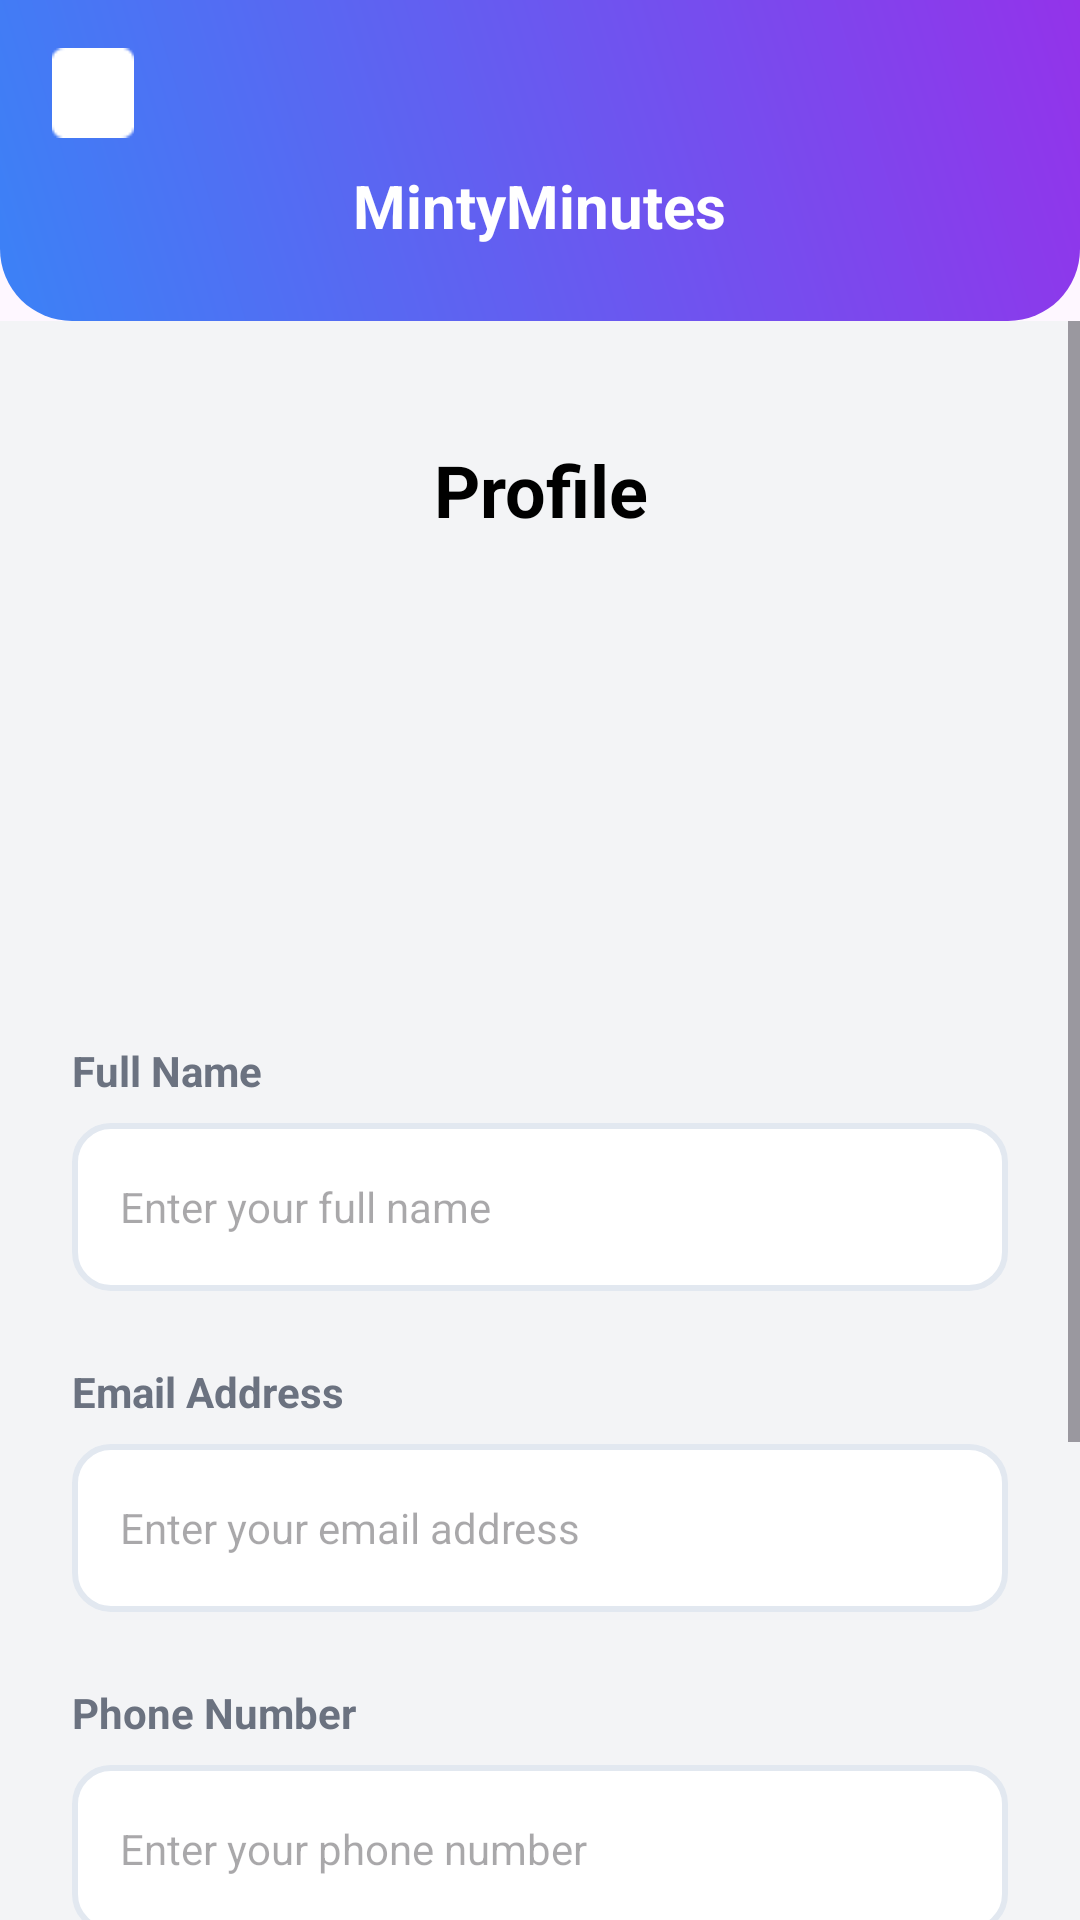

Layout XML and referenced resources for this Android screen:
<!-- AndroidManifest.xml: application theme Theme.MintyMinutes -->
<!-- res/layout/activity_profile.xml -->
<?xml version="1.0" encoding="utf-8"?>
<androidx.drawerlayout.widget.DrawerLayout xmlns:android="http://schemas.android.com/apk/res/android"
    xmlns:app="http://schemas.android.com/apk/res-auto"
    android:id="@+id/drawerLayout"
    android:layout_width="match_parent"
    android:layout_height="match_parent">

    
    <LinearLayout
        android:layout_width="match_parent"
        android:layout_height="match_parent"
        android:orientation="vertical">

        
        <LinearLayout
            android:layout_width="match_parent"
            android:layout_height="wrap_content"
            android:background="@drawable/gradient_header_bg"
            android:orientation="vertical"
            android:padding="16dp">

            <ImageView
                android:id="@+id/menuIcon"
                android:layout_width="30dp"
                android:layout_height="30dp"
                android:contentDescription="Menu"
                android:src="@drawable/ic_menu"
                android:clickable="true"
                android:focusable="true"
                app:tint="@android:color/white" />

            <LinearLayout
                android:layout_width="match_parent"
                android:layout_height="45dp"
                android:gravity="center"
                android:orientation="horizontal">

                <TextView
                    android:layout_width="wrap_content"
                    android:layout_height="wrap_content"
                    android:text="MintyMinutes"
                    android:textColor="@android:color/white"
                    android:textSize="20sp"
                    android:textStyle="bold" />
            </LinearLayout>

        </LinearLayout>

        
        <ScrollView
            android:layout_width="match_parent"
            android:layout_height="0dp"
            android:layout_weight="1"
            android:background="@color/background_gray"
            android:fillViewport="true">

            <LinearLayout
                android:layout_width="match_parent"
                android:layout_height="wrap_content"
                android:orientation="vertical"
                android:padding="24dp"
                android:gravity="center_horizontal">

                <TextView
                    android:layout_width="match_parent"
                    android:layout_height="wrap_content"
                    android:layout_marginTop="16dp"
                    android:gravity="center"
                    android:text="Profile"
                    android:textColor="@android:color/black"
                    android:textSize="24sp"
                    android:textStyle="bold" />

                
                <ImageView
                    android:id="@+id/profileImage"
                    android:layout_width="120dp"
                    android:layout_height="120dp"
                    android:layout_marginTop="16dp"
                    android:src="@drawable/ic_profile"
                    android:scaleType="centerCrop" />

                
                <LinearLayout
                    android:layout_width="match_parent"
                    android:layout_height="wrap_content"
                    android:orientation="vertical"
                    android:layout_marginTop="32dp">

                    
                    <TextView
                        android:layout_width="wrap_content"
                        android:layout_height="wrap_content"
                        android:text="Full Name"
                        android:textStyle="bold"
                        android:textSize="14sp"
                        android:textColor="@color/text_secondary"
                        android:layout_marginBottom="8dp" />

                    <EditText
                        android:id="@+id/fullNameEdit"
                        android:layout_width="match_parent"
                        android:layout_height="56dp"
                        android:background="@drawable/input_background"
                        android:hint="Enter your full name"
                        android:textColor="@color/text_primary"
                        android:textSize="14sp"
                        android:paddingStart="16dp"
                        android:paddingEnd="16dp"
                        android:inputType="textPersonName"
                        android:layout_marginBottom="24dp" />

                    
                    <TextView
                        android:layout_width="wrap_content"
                        android:layout_height="wrap_content"
                        android:text="Email Address"
                        android:textStyle="bold"
                        android:textSize="14sp"
                        android:textColor="@color/text_secondary"
                        android:layout_marginBottom="8dp" />

                    <EditText
                        android:id="@+id/emailEdit"
                        android:layout_width="match_parent"
                        android:layout_height="56dp"
                        android:background="@drawable/input_background"
                        android:hint="Enter your email address"
                        android:textColor="@color/text_primary"
                        android:textSize="14sp"
                        android:paddingStart="16dp"
                        android:paddingEnd="16dp"
                        android:inputType="textEmailAddress"
                        android:layout_marginBottom="24dp" />

                    
                    <TextView
                        android:layout_width="wrap_content"
                        android:layout_height="wrap_content"
                        android:text="Phone Number"
                        android:textStyle="bold"
                        android:textSize="14sp"
                        android:textColor="@color/text_secondary"
                        android:layout_marginBottom="8dp" />

                    <EditText
                        android:id="@+id/phoneEdit"
                        android:layout_width="match_parent"
                        android:layout_height="56dp"
                        android:background="@drawable/input_background"
                        android:hint="Enter your phone number"
                        android:textColor="@color/text_primary"
                        android:textSize="14sp"
                        android:paddingStart="16dp"
                        android:paddingEnd="16dp"
                        android:inputType="phone"
                        android:layout_marginBottom="24dp" />

                    
                    <TextView
                        android:layout_width="wrap_content"
                        android:layout_height="wrap_content"
                        android:text="Password"
                        android:textStyle="bold"
                        android:textSize="14sp"
                        android:textColor="@color/text_secondary"
                        android:layout_marginBottom="8dp" />

                    <EditText
                        android:id="@+id/passwordEdit"
                        android:layout_width="match_parent"
                        android:layout_height="56dp"
                        android:background="@drawable/input_background"
                        android:hint="Enter your password"
                        android:textColor="@color/text_primary"
                        android:textSize="14sp"
                        android:paddingStart="16dp"
                        android:paddingEnd="16dp"
                        android:inputType="textPassword"
                        android:layout_marginBottom="32dp" />

                </LinearLayout>

                
                <Button
                    android:id="@+id/saveChangesBtn"
                    android:layout_width="match_parent"
                    android:layout_height="60dp"
                    android:text="SAVE CHANGES"
                    android:backgroundTint="@color/blue_500"
                    android:textColor="@android:color/white"
                    android:textAllCaps="true"
                    android:textSize="16sp"
                    android:textStyle="bold"
                    android:background="@drawable/rounded_button" />

            </LinearLayout>

        </ScrollView>

    </LinearLayout>

    
    <com.google.android.material.navigation.NavigationView
        android:id="@+id/navigationView"
        android:layout_width="280dp"
        android:layout_height="match_parent"
        android:layout_gravity="start"
        android:fitsSystemWindows="true"
        app:headerLayout="@layout/nav_header"
        app:menu="@menu/drawer_menu" />

</androidx.drawerlayout.widget.DrawerLayout>
<!-- res/layout/nav_header.xml (included above) -->
<?xml version="1.0" encoding="utf-8"?>
<LinearLayout xmlns:android="http://schemas.android.com/apk/res/android"
    android:layout_width="match_parent"
    android:layout_height="180dp"
    android:background="@drawable/gradient_header_bg"
    android:gravity="bottom"
    android:orientation="vertical"
    android:padding="16dp"
    android:theme="@style/ThemeOverlay.AppCompat.Dark">

    <TextView
        android:layout_width="wrap_content"
        android:layout_height="wrap_content"
        android:text="MintyMinutes"
        android:textColor="@android:color/white"
        android:textSize="24sp"
        android:textStyle="bold" />

    <TextView
        android:layout_width="wrap_content"
        android:layout_height="wrap_content"
        android:layout_marginTop="8dp"
        android:text="Menu"
        android:textColor="@android:color/white"
        android:textSize="16sp" />

</LinearLayout>
<!-- resources referenced by this layout -->
<resources>
  <color name="background_gray">#F3F4F6</color>
  <color name="blue_500">#3B82F6</color>
  <color name="text_primary">#1F2937</color>
  <color name="text_secondary">#6B7280</color>
  <!-- drawable gradient_header_bg (drawable) -->
  <?xml version="1.0" encoding="utf-8"?>
  <shape xmlns:android="http://schemas.android.com/apk/res/android">
      <gradient
          android:angle="45"
          android:startColor="@color/blue_500"
          android:endColor="@color/purple_600"
          android:type="linear" />
      <corners android:bottomLeftRadius="24dp"
          android:bottomRightRadius="24dp" />
  </shape>
  <!-- drawable ic_menu: png bitmap (drawable, 485 bytes) -->
  <!-- drawable input_background (drawable) -->
  <?xml version="1.0" encoding="utf-8"?>
  <shape xmlns:android="http://schemas.android.com/apk/res/android"
      android:shape="rectangle">
  
      <solid android:color="#FFFFFF" />
  
      <corners android:radius="12dp" />
  
      <stroke
          android:width="2dp"
          android:color="#E2E8F0" />
  
  </shape>
  <!-- drawable rounded_button (drawable) -->
  <?xml version="1.0" encoding="utf-8"?>
  <shape xmlns:android="http://schemas.android.com/apk/res/android">
      <solid android:color="@color/blue_500" />
      <corners android:radius="16dp" />
  </shape>
  <style name="Theme.MintyMinutes" parent="Base.Theme.MintyMinutes" />
  <color name="purple_600">#9333EA</color>
  <style name="Base.Theme.MintyMinutes" parent="Theme.Material3.DayNight.NoActionBar">
          
          
      </style>
</resources>
